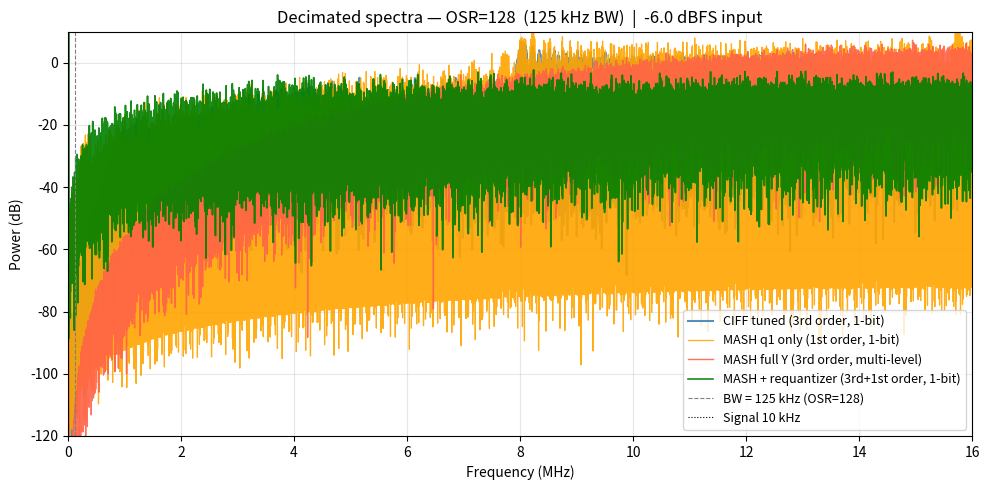

The matplotlib source for this figure:
#!/usr/bin/env python3
"""
compare_ciff_vs_mash.py

SQNR comparison of CIFF (tuned) vs MASH 1-1-1 at the actual system parameters:
  FS     = 32 MS/s  (actual ASIC modulator clock)
  OSR=128 → 125 kHz BW
  OSR=64  → 250 kHz BW

Input scaled to int8 range (±127 FS). Feedback = ±127.

MASH SQNR is measured two ways:
  (a) Full multi-level Y = q1 + Δq2 + Δ²q3, then box-filter decimate → true 3rd-order
  (b) sign(Y) as 1-bit output then decimate → shows what a hard sign quantiser costs
"""

import numpy as np
import matplotlib.pyplot as plt

FS       = 32_000_000   # 32 MS/s — actual system clock
SIG_FREQ =    10_000    # 10 kHz test tone (well within 125 kHz band)
N        = 1 << 18      # 262144 samples (~8 ms at 32 MS/s)
AMP_DBFS = -6.0         # input level
AMP      = 10 ** (AMP_DBFS / 20) * 127   # scale to int8 FS (±127)

FB_POS =  127.0
FB_NEG = -127.0

# CIFF Q8 coefficients (from synthesizeNTF(order=3, OSR=64))
A1 = 205 / 256   # 0.800
A2 =  74 / 256   # 0.289
A3 =  11 / 256   # 0.043


def simulate_ciff(x_in):
    """CIFF 3rd-order — matches sd_remod_ciff.v exactly."""
    N = len(x_in)
    out = np.empty(N)
    s1 = s2 = s3 = 0.0
    prev_fb = FB_NEG
    for n in range(N):
        e  = x_in[n] - prev_fb
        s1 = np.clip(s1 + e,  -32768, 32767)
        s2 = np.clip(s2 + s1, -32768, 32767)
        s3 = np.clip(s3 + s2, -32768, 32767)
        v  = e + A1*s1 + A2*s2 + A3*s3
        q  = FB_POS if v >= 0 else FB_NEG
        out[n]  = q
        prev_fb = q
    return out


def simulate_mash(x_in):
    """
    MASH 1-1-1 — returns (q1_bits, Y_multilevel, mash_1bit).
    q1_bits  : 1-bit from stage 1 only        (1st-order NS)
    Y_out    : q1 + Δq2 + Δ²q3               (3rd-order NS, multi-level)
    mash_1bit: 1st-order requantizer on Y     (3rd+1st order NS, 1-bit)
    """
    N = len(x_in)
    q1_bits   = np.empty(N)
    Y_out     = np.empty(N)
    mash_1bit = np.empty(N)

    s1 = s2 = s3 = 0.0
    q2_prev = q3_prev1 = q3_prev2 = 0.0
    req_state = 0.0   # requantizer integrator state

    for n in range(N):
        x = x_in[n]

        u1 = x + s1
        q1 = FB_POS if u1 >= 0 else FB_NEG
        s1 = u1 - q1

        u2 = s1 + s2
        q2 = FB_POS if u2 >= 0 else FB_NEG
        s2 = u2 - q2

        u3 = s2 + s3
        q3 = FB_POS if u3 >= 0 else FB_NEG
        s3 = u3 - q3

        dq2  = q2 - q2_prev
        d2q3 = q3 - 2*q3_prev1 + q3_prev2
        Y    = q1 + dq2 + d2q3

        # 1st-order error-feedback requantizer: converts multi-level Y → 1-bit
        u_req     = Y + req_state
        q_req     = FB_POS if u_req >= 0 else FB_NEG
        req_state = u_req - q_req

        q1_bits[n]   = q1
        Y_out[n]     = Y
        mash_1bit[n] = q_req

        q2_prev  = q2
        q3_prev2 = q3_prev1
        q3_prev1 = q3

    return q1_bits, Y_out, mash_1bit


def sqnr_inband(bits, sig_freq, fs, osr):
    """
    In-band SQNR measured directly on the full bitstream via FFT.
    Signal band = [0, fs/(2*osr)].  No decimation filter — avoids alias folding.
    """
    N = len(bits)
    window = np.hanning(N)
    X = np.fft.rfft(bits * window)
    freqs = np.fft.rfftfreq(N, 1.0 / fs)

    sig_bin = int(round(sig_freq / fs * N))
    guard = 3
    band_mask = freqs <= fs / (2 * osr)
    sig_mask  = np.zeros(len(freqs), dtype=bool)
    sig_mask[max(0, sig_bin - guard):sig_bin + guard + 1] = True

    noise_mask  = band_mask & ~sig_mask
    sig_power   = np.sum(np.abs(X[sig_mask])   ** 2)
    noise_power = np.sum(np.abs(X[noise_mask]) ** 2)
    return 10 * np.log10(sig_power / (noise_power + 1e-30))


# ---------------------------------------------------------------------------
# Run
# ---------------------------------------------------------------------------
t = np.arange(N) / FS
x = AMP * np.sin(2 * np.pi * SIG_FREQ * t)

print(f"FS={FS/1e6:.0f} MS/s,  signal={SIG_FREQ/1e3:.0f} kHz,  "
      f"A={AMP:.1f} counts ({AMP_DBFS:.0f} dBFS),  N={N}\n")

ciff_bits                    = simulate_ciff(x)
mash_q1, mash_Y, mash_1bit  = simulate_mash(x)

header = f"{'Variant':<46}  {'OSR=128 (125kHz)':>18}  {'OSR=64 (250kHz)':>17}"
print(header)
print("-" * len(header))

results = {}
for osr in [128, 64]:
    results[osr] = {
        "ciff":      sqnr_inband(ciff_bits,  SIG_FREQ, FS, osr),
        "mash_q1":   sqnr_inband(mash_q1,   SIG_FREQ, FS, osr),
        "mash_Y":    sqnr_inband(mash_Y,     SIG_FREQ, FS, osr),
        "mash_1bit": sqnr_inband(mash_1bit,  SIG_FREQ, FS, osr),
    }

rows = [
    ("CIFF tuned        (3rd order, 1-bit)",          "ciff"),
    ("MASH q1 only      (1st order, 1-bit)",          "mash_q1"),
    ("MASH full Y       (3rd order, multi-level)",    "mash_Y"),
    ("MASH + requantizer(3rd+1st order, 1-bit) ★",   "mash_1bit"),
]
for label, key in rows:
    r128 = results[128][key]
    r64  = results[64][key]
    print(f"  {label:<48}  {r128:>14.1f} dB  {r64:>14.1f} dB")

print("-" * len(header))
sc   = results[128]["ciff"];   smY  = results[128]["mash_Y"]
sm1b = results[128]["mash_1bit"]
sc2  = results[64]["ciff"];    smY2 = results[64]["mash_Y"]
sm1b2= results[64]["mash_1bit"]
print(f"\n  MASH+req vs CIFF (OSR=128):  {sm1b  - sc:+.1f} dB")
print(f"  MASH+req vs CIFF (OSR= 64):  {sm1b2 - sc2:+.1f} dB")

# ---------------------------------------------------------------------------
# Spectrum plot (OSR=128)
# ---------------------------------------------------------------------------
osr_plot = 128
fs_dec   = FS / osr_plot

fig, ax = plt.subplots(figsize=(10, 5))

for sig, label, color, lw in [
    (ciff_bits,  "CIFF tuned (3rd order, 1-bit)",             "steelblue", 1.5),
    (mash_q1,    "MASH q1 only (1st order, 1-bit)",           "orange",    0.9),
    (mash_Y,     "MASH full Y (3rd order, multi-level)",      "tomato",    1.0),
    (mash_1bit,  "MASH + requantizer (3rd+1st order, 1-bit)", "green",     1.2),
]:
    M = len(sig)
    X = np.fft.rfft(sig * np.hanning(M))
    f = np.fft.rfftfreq(M, 1.0 / FS)
    psd = 20 * np.log10(np.abs(X) / M + 1e-12)
    ax.plot(f / 1e6, psd, label=label, color=color, linewidth=lw, alpha=0.9)

bw_khz = FS / (2 * osr_plot) / 1e3
ax.axvline(bw_khz / 1e3, linestyle="--", linewidth=0.8, color="gray",
           label=f"BW = {bw_khz:.0f} kHz (OSR={osr_plot})")
ax.axvline(SIG_FREQ / 1e6, linestyle=":", color="black", linewidth=0.8,
           label=f"Signal {SIG_FREQ//1000} kHz")
ax.set_xlim(0, FS / 2e6)
ax.set_ylim(-120, 10)
ax.set_xlabel("Frequency (MHz)")
ax.set_ylabel("Power (dB)")
ax.set_title(f"Decimated spectra — OSR={osr_plot}  (125 kHz BW)  |  {AMP_DBFS} dBFS input")
ax.legend(fontsize=9)
ax.grid(True, alpha=0.3)
plt.tight_layout()
plt.savefig("ciff_vs_mash_spectrum.png", dpi=150)
print("\nSpectrum saved to gnu-radio/ciff_vs_mash_spectrum.png")
plt.show()
